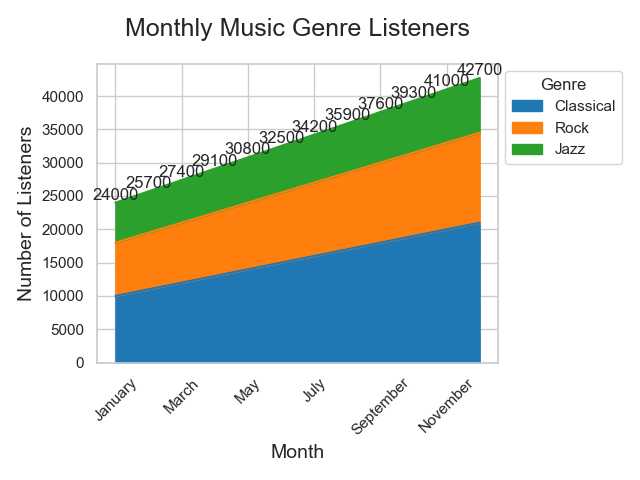

Values plotted in this chart, from the file beside it:
Month, Classical, Rock, Jazz, Total
January, 10000, 8000, 6000, 24000
February, 11000, 8500, 6200, 25700
March, 12000, 9000, 6400, 27400
April, 13000, 9500, 6600, 29100
May, 14000, 10000, 6800, 30800
June, 15000, 10500, 7000, 32500
July, 16000, 11000, 7200, 34200
August, 17000, 11500, 7400, 35900
September, 18000, 12000, 7600, 37600
October, 19000, 12500, 7800, 39300
November, 20000, 13000, 8000, 41000
December, 21000, 13500, 8200, 42700
